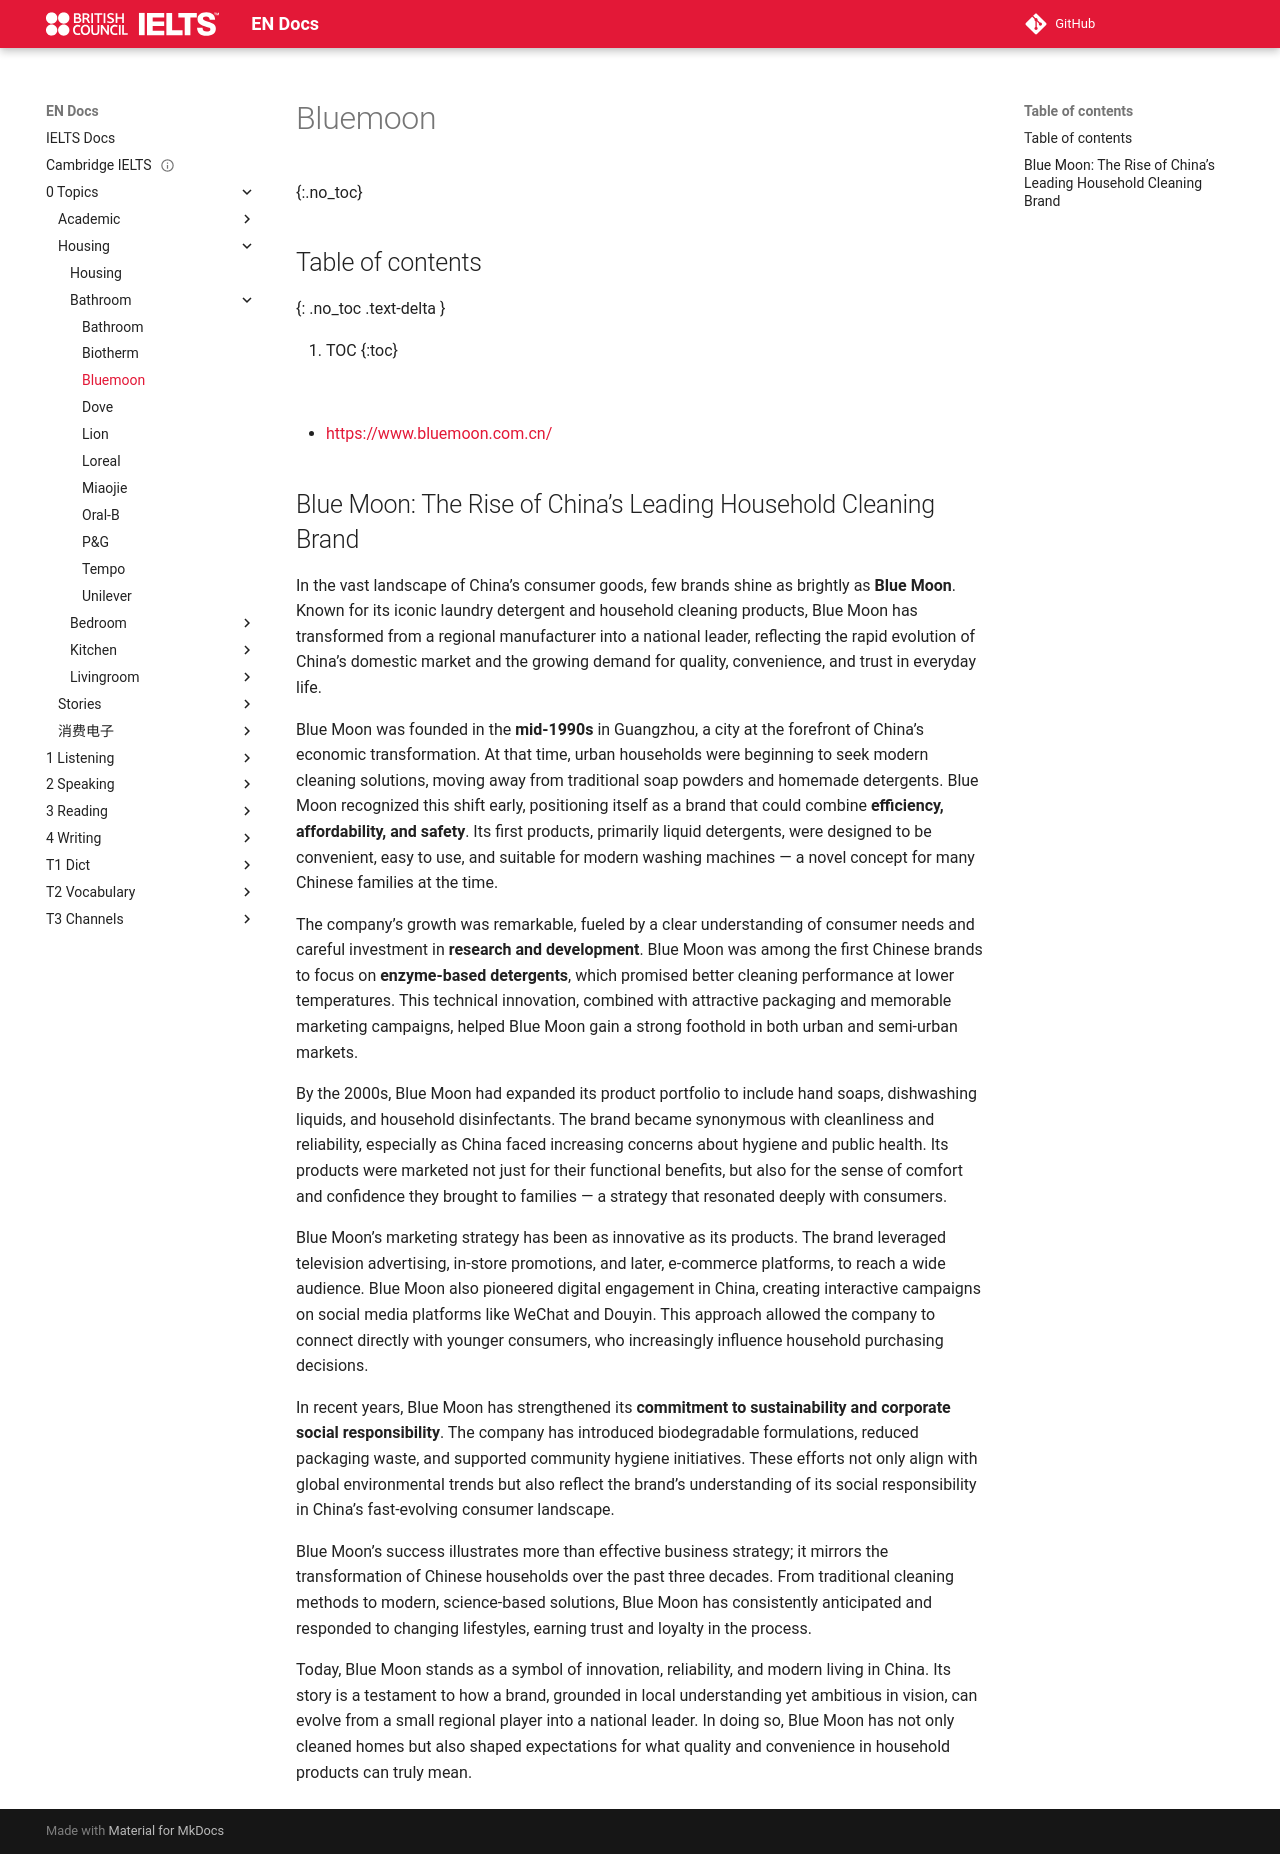

repository: abotw/Docs-IELTS · page: 0-Topics/Housing/Bathroom/bluemoon/index.html · generator: mkdocs

---
title: Bluemoon
layout: page
parent: Bathroom
date: 2025-11-02
url: https://www.bluemoon.com.cn/
done: false
---

# Bluemoon
{:.no_toc}

## Table of contents
{: .no_toc .text-delta }

1. TOC
{:toc}

![](bluemoon.png)

- [https://www.bluemoon.com.cn/](https://www.bluemoon.com.cn/)

## Blue Moon: The Rise of China’s Leading Household Cleaning Brand

In the vast landscape of China’s consumer goods, few brands shine as brightly as **Blue Moon**. Known for its iconic laundry detergent and household cleaning products, Blue Moon has transformed from a regional manufacturer into a national leader, reflecting the rapid evolution of China’s domestic market and the growing demand for quality, convenience, and trust in everyday life.

Blue Moon was founded in the **mid-1990s** in Guangzhou, a city at the forefront of China’s economic transformation. At that time, urban households were beginning to seek modern cleaning solutions, moving away from traditional soap powders and homemade detergents. Blue Moon recognized this shift early, positioning itself as a brand that could combine **efficiency, affordability, and safety**. Its first products, primarily liquid detergents, were designed to be convenient, easy to use, and suitable for modern washing machines — a novel concept for many Chinese families at the time.

The company’s growth was remarkable, fueled by a clear understanding of consumer needs and careful investment in **research and development**. Blue Moon was among the first Chinese brands to focus on **enzyme-based detergents**, which promised better cleaning performance at lower temperatures. This technical innovation, combined with attractive packaging and memorable marketing campaigns, helped Blue Moon gain a strong foothold in both urban and semi-urban markets.

By the 2000s, Blue Moon had expanded its product portfolio to include hand soaps, dishwashing liquids, and household disinfectants. The brand became synonymous with cleanliness and reliability, especially as China faced increasing concerns about hygiene and public health. Its products were marketed not just for their functional benefits, but also for the sense of comfort and confidence they brought to families — a strategy that resonated deeply with consumers.

Blue Moon’s marketing strategy has been as innovative as its products. The brand leveraged television advertising, in-store promotions, and later, e-commerce platforms, to reach a wide audience. Blue Moon also pioneered digital engagement in China, creating interactive campaigns on social media platforms like WeChat and Douyin. This approach allowed the company to connect directly with younger consumers, who increasingly influence household purchasing decisions.

In recent years, Blue Moon has strengthened its **commitment to sustainability and corporate social responsibility**. The company has introduced biodegradable formulations, reduced packaging waste, and supported community hygiene initiatives. These efforts not only align with global environmental trends but also reflect the brand’s understanding of its social responsibility in China’s fast-evolving consumer landscape.

Blue Moon’s success illustrates more than effective business strategy; it mirrors the transformation of Chinese households over the past three decades. From traditional cleaning methods to modern, science-based solutions, Blue Moon has consistently anticipated and responded to changing lifestyles, earning trust and loyalty in the process.

Today, Blue Moon stands as a symbol of innovation, reliability, and modern living in China. Its story is a testament to how a brand, grounded in local understanding yet ambitious in vision, can evolve from a small regional player into a national leader. In doing so, Blue Moon has not only cleaned homes but also shaped expectations for what quality and convenience in household products can truly mean.
